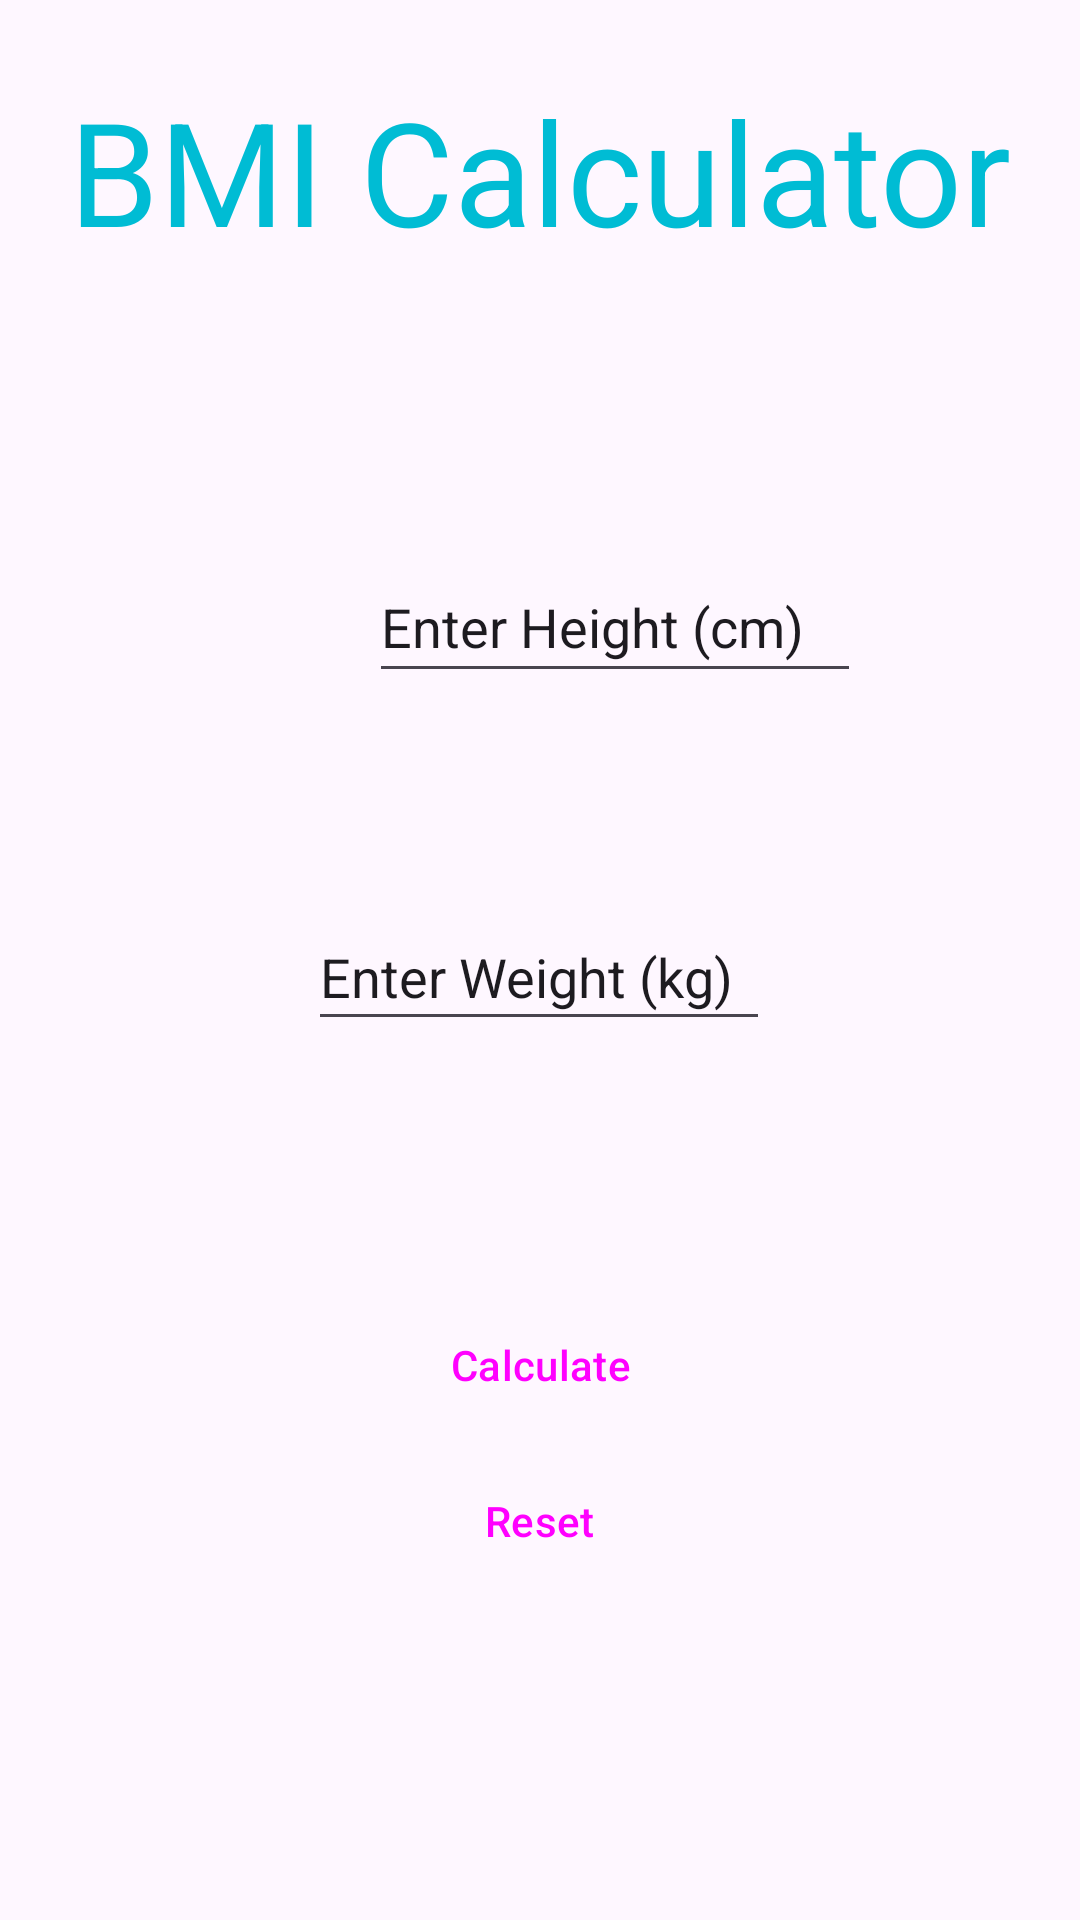

Layout XML and referenced resources for this Android screen:
<!-- AndroidManifest.xml: application theme Theme.MobileWeek2 -->
<!-- res/layout/activity_main.xml -->
<?xml version="1.0" encoding="utf-8"?>
<androidx.constraintlayout.widget.ConstraintLayout xmlns:android="http://schemas.android.com/apk/res/android"
    xmlns:app="http://schemas.android.com/apk/res-auto"
    xmlns:tools="http://schemas.android.com/tools"
    android:layout_width="match_parent"
    android:layout_height="match_parent"
    tools:context=".MainActivity">

    <TextView
        android:id="@+id/textView"
        android:layout_width="wrap_content"
        android:layout_height="wrap_content"
        android:text="BMI Calculator"
        android:textColor="#00BCD4"
        android:textSize="48sp"
        app:layout_constraintBottom_toBottomOf="parent"
        app:layout_constraintEnd_toEndOf="parent"
        app:layout_constraintStart_toStartOf="parent"
        app:layout_constraintTop_toTopOf="parent"
        app:layout_constraintVertical_bias="0.043" />

    <EditText
        android:id="@+id/heightCm"
        android:layout_width="164dp"
        android:layout_height="47dp"
        android:layout_marginStart="123dp"
        android:layout_marginTop="158dp"
        android:layout_marginEnd="124dp"
        android:ems="10"
        android:inputType="text"
        android:text="Enter Height (cm)"
        app:layout_constraintBottom_toTopOf="@+id/weightKg"
        app:layout_constraintEnd_toEndOf="parent"
        app:layout_constraintHorizontal_bias="0.0"
        app:layout_constraintStart_toStartOf="parent"
        app:layout_constraintTop_toBottomOf="@+id/textView" />

    <EditText
        android:id="@+id/weightKg"
        android:layout_width="154dp"
        android:layout_height="46dp"
        android:layout_marginStart="128dp"
        android:layout_marginTop="70dp"
        android:layout_marginEnd="129dp"
        android:layout_marginBottom="40dp"
        android:ems="10"
        android:inputType="text"
        android:text="Enter Weight (kg)"
        app:layout_constraintBottom_toTopOf="@+id/calculateButton"
        app:layout_constraintEnd_toEndOf="parent"
        app:layout_constraintStart_toStartOf="parent"
        app:layout_constraintTop_toBottomOf="@+id/heightCm" />

    <Button
        android:id="@+id/calculateButton"
        style="@style/Widget.Material3.ExtendedFloatingActionButton.Primary"
        android:layout_width="wrap_content"
        android:layout_height="wrap_content"
        android:layout_marginStart="146dp"
        android:layout_marginTop="40dp"
        android:layout_marginEnd="146dp"
        android:layout_marginBottom="220dp"
        android:fontFamily="sans-serif-medium"
        android:text="Calculate"
        app:layout_constraintBottom_toBottomOf="parent"
        app:layout_constraintEnd_toEndOf="parent"
        app:layout_constraintStart_toStartOf="parent"
        app:layout_constraintTop_toBottomOf="@+id/weightKg" />

    <Button
        android:id="@+id/resetButton"
        style="@style/Widget.Material3.ExtendedFloatingActionButton.Tertiary"
        android:layout_width="wrap_content"
        android:layout_height="wrap_content"
        android:layout_marginStart="145dp"
        android:layout_marginTop="39dp"
        android:layout_marginEnd="146dp"
        android:layout_marginBottom="105dp"
        android:fontFamily="sans-serif-medium"
        android:text="Reset"
        app:layout_constraintBottom_toBottomOf="parent"
        app:layout_constraintEnd_toEndOf="parent"
        app:layout_constraintStart_toStartOf="parent"
        app:layout_constraintTop_toBottomOf="@+id/calculateButton"
        app:layout_constraintVertical_bias="1.0" />

</androidx.constraintlayout.widget.ConstraintLayout>
<!-- resources referenced by this layout -->
<resources>
  <style name="Theme.MobileWeek2" parent="Base.Theme.MobileWeek2" />
  <style name="Base.Theme.MobileWeek2" parent="Theme.Material3.DayNight.NoActionBar">
          
          
      </style>
</resources>
